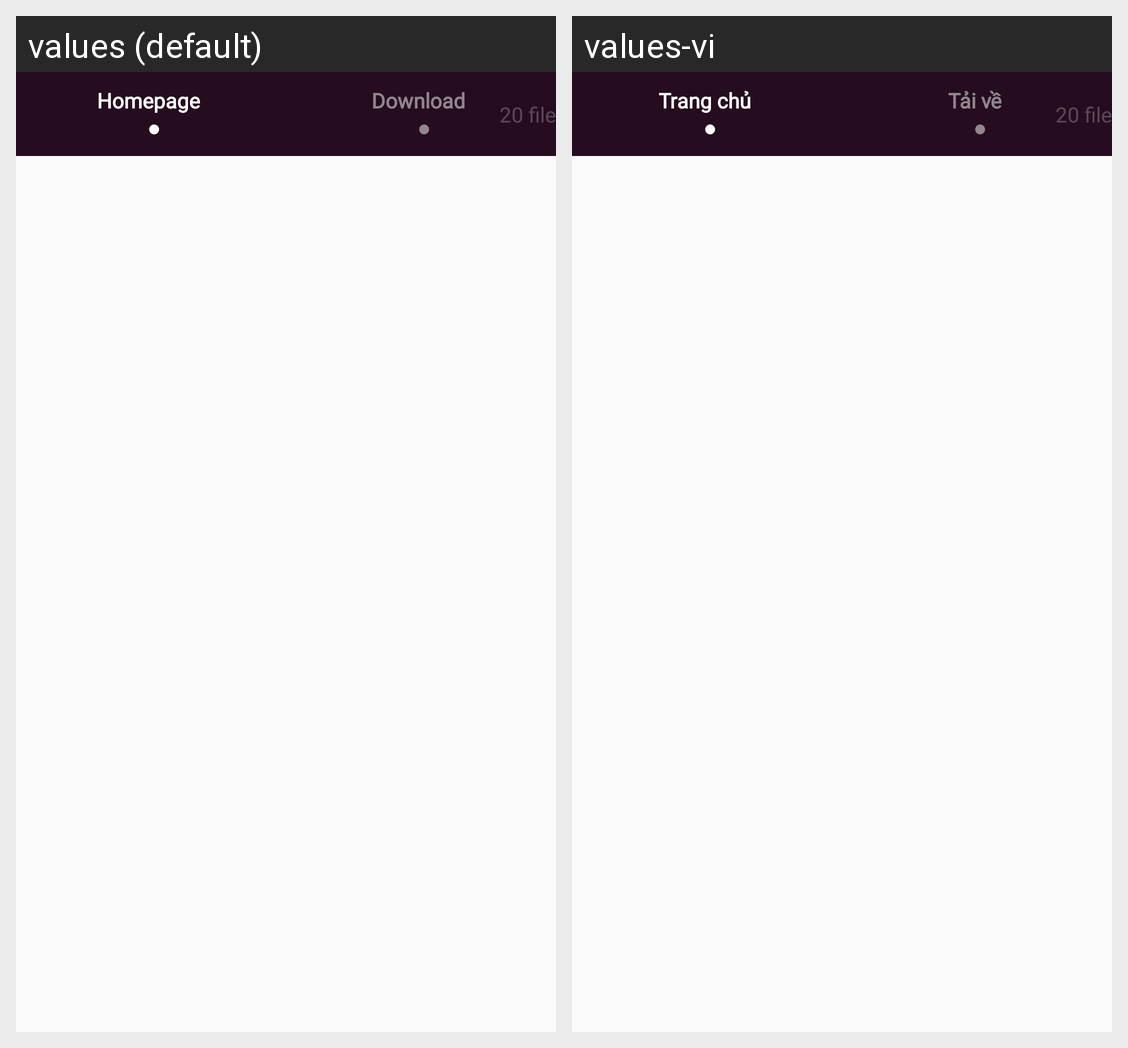

For this localized Android screen grid, give each drawn string resource with its value in every locale shown.
Android screen res/layout/activity_main.xml rendered under 2 locales, left to right: values (default), values-vi. Device: Nexus 5 (rendered at 1080×1920; each locale shown at half size, 540×960, under a caption strip naming it); theme AppTheme.
Strings drawn on this screen, with the default value and each locale's value (text and hints the layout hard-codes, and strings that could not be matched under every locale, appear in the picture but are not listed):

trangchu
  values: Homepage 
       ●
  values-vi: Trang chủ 
       ●

download
  values: Download 
       ●
  values-vi: Tải về 
       ●
